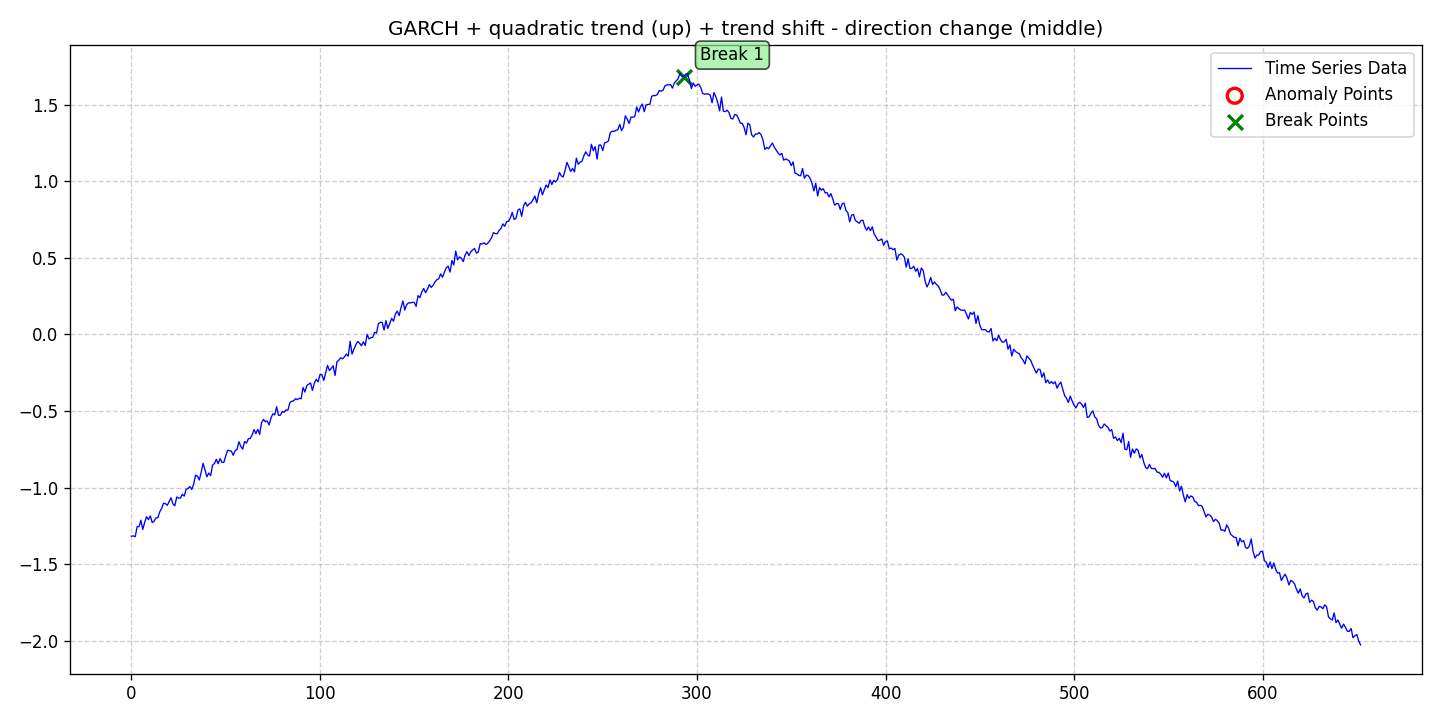

The file beside this chart, header and first rows:
date, data, stationary, det_lin_up, det_lin_down, det_quad, det_cubic, det_exp, det_damped, stoc_trend, volatility, single_seas, multiple_seas, point_anom_single, point_anom_multi, collect_anom, context_anom, mean_shift, var_shift, trend_shift, point_anom_count, point_anom_location, point_anom_point, collect_anom_count
2020-01-01, -1.317, 0, 0, 0, 1, 0, 0, 0, 0, 1, 0, 0, 0, 0, 0, 0, 0, 0, 1, 0, none, , 0
2020-01-02, -1.315, 0, 0, 0, 1, 0, 0, 0, 0, 1, 0, 0, 0, 0, 0, 0, 0, 0, 1, 0, none, , 0
2020-01-03, -1.32, 0, 0, 0, 1, 0, 0, 0, 0, 1, 0, 0, 0, 0, 0, 0, 0, 0, 1, 0, none, , 0
2020-01-04, -1.256, 0, 0, 0, 1, 0, 0, 0, 0, 1, 0, 0, 0, 0, 0, 0, 0, 0, 1, 0, none, , 0
2020-01-05, -1.254, 0, 0, 0, 1, 0, 0, 0, 0, 1, 0, 0, 0, 0, 0, 0, 0, 0, 1, 0, none, , 0
2020-01-06, -1.213, 0, 0, 0, 1, 0, 0, 0, 0, 1, 0, 0, 0, 0, 0, 0, 0, 0, 1, 0, none, , 0
2020-01-07, -1.273, 0, 0, 0, 1, 0, 0, 0, 0, 1, 0, 0, 0, 0, 0, 0, 0, 0, 1, 0, none, , 0
2020-01-08, -1.227, 0, 0, 0, 1, 0, 0, 0, 0, 1, 0, 0, 0, 0, 0, 0, 0, 0, 1, 0, none, , 0
2020-01-09, -1.189, 0, 0, 0, 1, 0, 0, 0, 0, 1, 0, 0, 0, 0, 0, 0, 0, 0, 1, 0, none, , 0
2020-01-10, -1.209, 0, 0, 0, 1, 0, 0, 0, 0, 1, 0, 0, 0, 0, 0, 0, 0, 0, 1, 0, none, , 0
2020-01-11, -1.185, 0, 0, 0, 1, 0, 0, 0, 0, 1, 0, 0, 0, 0, 0, 0, 0, 0, 1, 0, none, , 0
2020-01-12, -1.228, 0, 0, 0, 1, 0, 0, 0, 0, 1, 0, 0, 0, 0, 0, 0, 0, 0, 1, 0, none, , 0
2020-01-13, -1.219, 0, 0, 0, 1, 0, 0, 0, 0, 1, 0, 0, 0, 0, 0, 0, 0, 0, 1, 0, none, , 0
2020-01-14, -1.197, 0, 0, 0, 1, 0, 0, 0, 0, 1, 0, 0, 0, 0, 0, 0, 0, 0, 1, 0, none, , 0
2020-01-15, -1.196, 0, 0, 0, 1, 0, 0, 0, 0, 1, 0, 0, 0, 0, 0, 0, 0, 0, 1, 0, none, , 0
2020-01-16, -1.158, 0, 0, 0, 1, 0, 0, 0, 0, 1, 0, 0, 0, 0, 0, 0, 0, 0, 1, 0, none, , 0
2020-01-17, -1.136, 0, 0, 0, 1, 0, 0, 0, 0, 1, 0, 0, 0, 0, 0, 0, 0, 0, 1, 0, none, , 0
2020-01-18, -1.102, 0, 0, 0, 1, 0, 0, 0, 0, 1, 0, 0, 0, 0, 0, 0, 0, 0, 1, 0, none, , 0
2020-01-19, -1.104, 0, 0, 0, 1, 0, 0, 0, 0, 1, 0, 0, 0, 0, 0, 0, 0, 0, 1, 0, none, , 0
2020-01-20, -1.115, 0, 0, 0, 1, 0, 0, 0, 0, 1, 0, 0, 0, 0, 0, 0, 0, 0, 1, 0, none, , 0
2020-01-21, -1.091, 0, 0, 0, 1, 0, 0, 0, 0, 1, 0, 0, 0, 0, 0, 0, 0, 0, 1, 0, none, , 0
2020-01-22, -1.066, 0, 0, 0, 1, 0, 0, 0, 0, 1, 0, 0, 0, 0, 0, 0, 0, 0, 1, 0, none, , 0
2020-01-23, -1.107, 0, 0, 0, 1, 0, 0, 0, 0, 1, 0, 0, 0, 0, 0, 0, 0, 0, 1, 0, none, , 0
2020-01-24, -1.119, 0, 0, 0, 1, 0, 0, 0, 0, 1, 0, 0, 0, 0, 0, 0, 0, 0, 1, 0, none, , 0
2020-01-25, -1.061, 0, 0, 0, 1, 0, 0, 0, 0, 1, 0, 0, 0, 0, 0, 0, 0, 0, 1, 0, none, , 0
2020-01-26, -1.069, 0, 0, 0, 1, 0, 0, 0, 0, 1, 0, 0, 0, 0, 0, 0, 0, 0, 1, 0, none, , 0
2020-01-27, -1.067, 0, 0, 0, 1, 0, 0, 0, 0, 1, 0, 0, 0, 0, 0, 0, 0, 0, 1, 0, none, , 0
2020-01-28, -1.043, 0, 0, 0, 1, 0, 0, 0, 0, 1, 0, 0, 0, 0, 0, 0, 0, 0, 1, 0, none, , 0
2020-01-29, -1.055, 0, 0, 0, 1, 0, 0, 0, 0, 1, 0, 0, 0, 0, 0, 0, 0, 0, 1, 0, none, , 0
2020-01-30, -1.011, 0, 0, 0, 1, 0, 0, 0, 0, 1, 0, 0, 0, 0, 0, 0, 0, 0, 1, 0, none, , 0
2020-01-31, -1.005, 0, 0, 0, 1, 0, 0, 0, 0, 1, 0, 0, 0, 0, 0, 0, 0, 0, 1, 0, none, , 0
2020-02-01, -0.993, 0, 0, 0, 1, 0, 0, 0, 0, 1, 0, 0, 0, 0, 0, 0, 0, 0, 1, 0, none, , 0
2020-02-02, -1.012, 0, 0, 0, 1, 0, 0, 0, 0, 1, 0, 0, 0, 0, 0, 0, 0, 0, 1, 0, none, , 0
2020-02-03, -0.9764, 0, 0, 0, 1, 0, 0, 0, 0, 1, 0, 0, 0, 0, 0, 0, 0, 0, 1, 0, none, , 0
2020-02-04, -0.9191, 0, 0, 0, 1, 0, 0, 0, 0, 1, 0, 0, 0, 0, 0, 0, 0, 0, 1, 0, none, , 0
2020-02-05, -0.9252, 0, 0, 0, 1, 0, 0, 0, 0, 1, 0, 0, 0, 0, 0, 0, 0, 0, 1, 0, none, , 0
2020-02-06, -0.9501, 0, 0, 0, 1, 0, 0, 0, 0, 1, 0, 0, 0, 0, 0, 0, 0, 0, 1, 0, none, , 0
2020-02-07, -0.898, 0, 0, 0, 1, 0, 0, 0, 0, 1, 0, 0, 0, 0, 0, 0, 0, 0, 1, 0, none, , 0
2020-02-08, -0.8409, 0, 0, 0, 1, 0, 0, 0, 0, 1, 0, 0, 0, 0, 0, 0, 0, 0, 1, 0, none, , 0
2020-02-09, -0.8848, 0, 0, 0, 1, 0, 0, 0, 0, 1, 0, 0, 0, 0, 0, 0, 0, 0, 1, 0, none, , 0
2020-02-10, -0.929, 0, 0, 0, 1, 0, 0, 0, 0, 1, 0, 0, 0, 0, 0, 0, 0, 0, 1, 0, none, , 0
2020-02-11, -0.9046, 0, 0, 0, 1, 0, 0, 0, 0, 1, 0, 0, 0, 0, 0, 0, 0, 0, 1, 0, none, , 0
2020-02-12, -0.9218, 0, 0, 0, 1, 0, 0, 0, 0, 1, 0, 0, 0, 0, 0, 0, 0, 0, 1, 0, none, , 0
2020-02-13, -0.8533, 0, 0, 0, 1, 0, 0, 0, 0, 1, 0, 0, 0, 0, 0, 0, 0, 0, 1, 0, none, , 0
2020-02-14, -0.8426, 0, 0, 0, 1, 0, 0, 0, 0, 1, 0, 0, 0, 0, 0, 0, 0, 0, 1, 0, none, , 0
2020-02-15, -0.8152, 0, 0, 0, 1, 0, 0, 0, 0, 1, 0, 0, 0, 0, 0, 0, 0, 0, 1, 0, none, , 0
2020-02-16, -0.8434, 0, 0, 0, 1, 0, 0, 0, 0, 1, 0, 0, 0, 0, 0, 0, 0, 0, 1, 0, none, , 0
2020-02-17, -0.8104, 0, 0, 0, 1, 0, 0, 0, 0, 1, 0, 0, 0, 0, 0, 0, 0, 0, 1, 0, none, , 0
2020-02-18, -0.8352, 0, 0, 0, 1, 0, 0, 0, 0, 1, 0, 0, 0, 0, 0, 0, 0, 0, 1, 0, none, , 0
2020-02-19, -0.8349, 0, 0, 0, 1, 0, 0, 0, 0, 1, 0, 0, 0, 0, 0, 0, 0, 0, 1, 0, none, , 0
2020-02-20, -0.7931, 0, 0, 0, 1, 0, 0, 0, 0, 1, 0, 0, 0, 0, 0, 0, 0, 0, 1, 0, none, , 0
2020-02-21, -0.756, 0, 0, 0, 1, 0, 0, 0, 0, 1, 0, 0, 0, 0, 0, 0, 0, 0, 1, 0, none, , 0
2020-02-22, -0.7594, 0, 0, 0, 1, 0, 0, 0, 0, 1, 0, 0, 0, 0, 0, 0, 0, 0, 1, 0, none, , 0
2020-02-23, -0.7616, 0, 0, 0, 1, 0, 0, 0, 0, 1, 0, 0, 0, 0, 0, 0, 0, 0, 1, 0, none, , 0
2020-02-24, -0.789, 0, 0, 0, 1, 0, 0, 0, 0, 1, 0, 0, 0, 0, 0, 0, 0, 0, 1, 0, none, , 0
2020-02-25, -0.7586, 0, 0, 0, 1, 0, 0, 0, 0, 1, 0, 0, 0, 0, 0, 0, 0, 0, 1, 0, none, , 0
2020-02-26, -0.7501, 0, 0, 0, 1, 0, 0, 0, 0, 1, 0, 0, 0, 0, 0, 0, 0, 0, 1, 0, none, , 0
2020-02-27, -0.7005, 0, 0, 0, 1, 0, 0, 0, 0, 1, 0, 0, 0, 0, 0, 0, 0, 0, 1, 0, none, , 0
2020-02-28, -0.7302, 0, 0, 0, 1, 0, 0, 0, 0, 1, 0, 0, 0, 0, 0, 0, 0, 0, 1, 0, none, , 0
2020-02-29, -0.7489, 0, 0, 0, 1, 0, 0, 0, 0, 1, 0, 0, 0, 0, 0, 0, 0, 0, 1, 0, none, , 0
... 593 more rows
